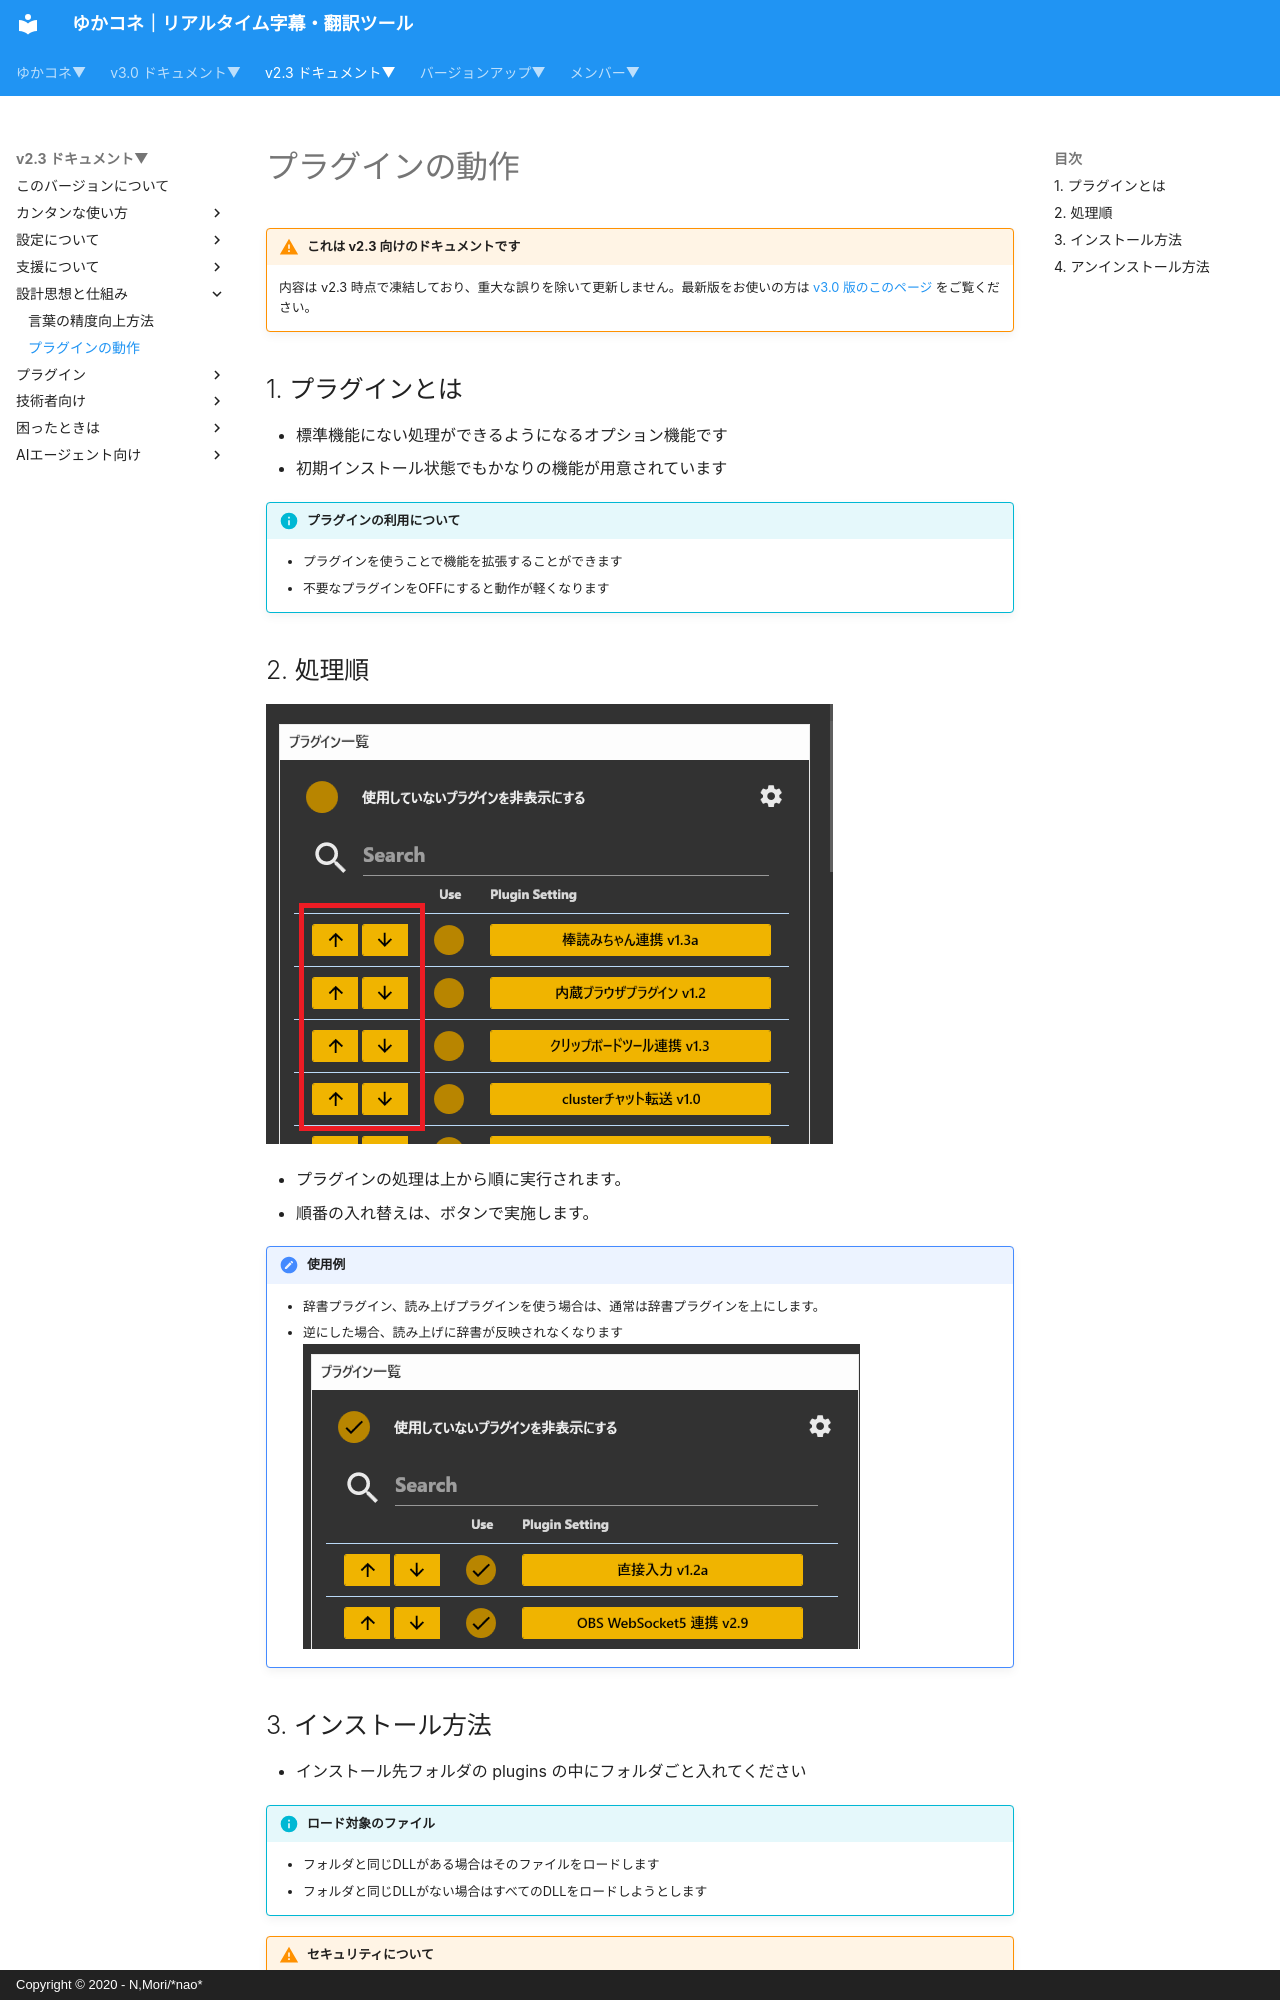

repository: nmori/yncneo-Docs-Src · page: v2.3/design/plugin_rule/index.html · generator: mkdocs · copyright: Copyright © 2020 - N,Mori/*nao*

<!-- version-banner -->
!!! warning "これは v2.3 向けのドキュメントです"
    内容は v2.3 時点で凍結しており、重大な誤りを除いて更新しません。最新版をお使いの方は [v3.0 版のこのページ](../../v3.0/design/plugin_rule.md) をご覧ください。


## 1. プラグインとは

* 標準機能にない処理ができるようになるオプション機能です
* 初期インストール状態でもかなりの機能が用意されています

!!! Info "プラグインの利用について"
    * プラグインを使うことで機能を拡張することができます
    * 不要なプラグインをOFFにすると動作が軽くなります

## 2. 処理順

![プラグイン](images/design_plugin_p1.png)

* プラグインの処理は上から順に実行されます。
* 順番の入れ替えは、ボタンで実施します。

!!! Tips "使用例"
    * 辞書プラグイン、読み上げプラグインを使う場合は、通常は辞書プラグインを上にします。
    * 逆にした場合、読み上げに辞書が反映されなくなります
    ![プラグイン](images/design_plugin_p2.png)
